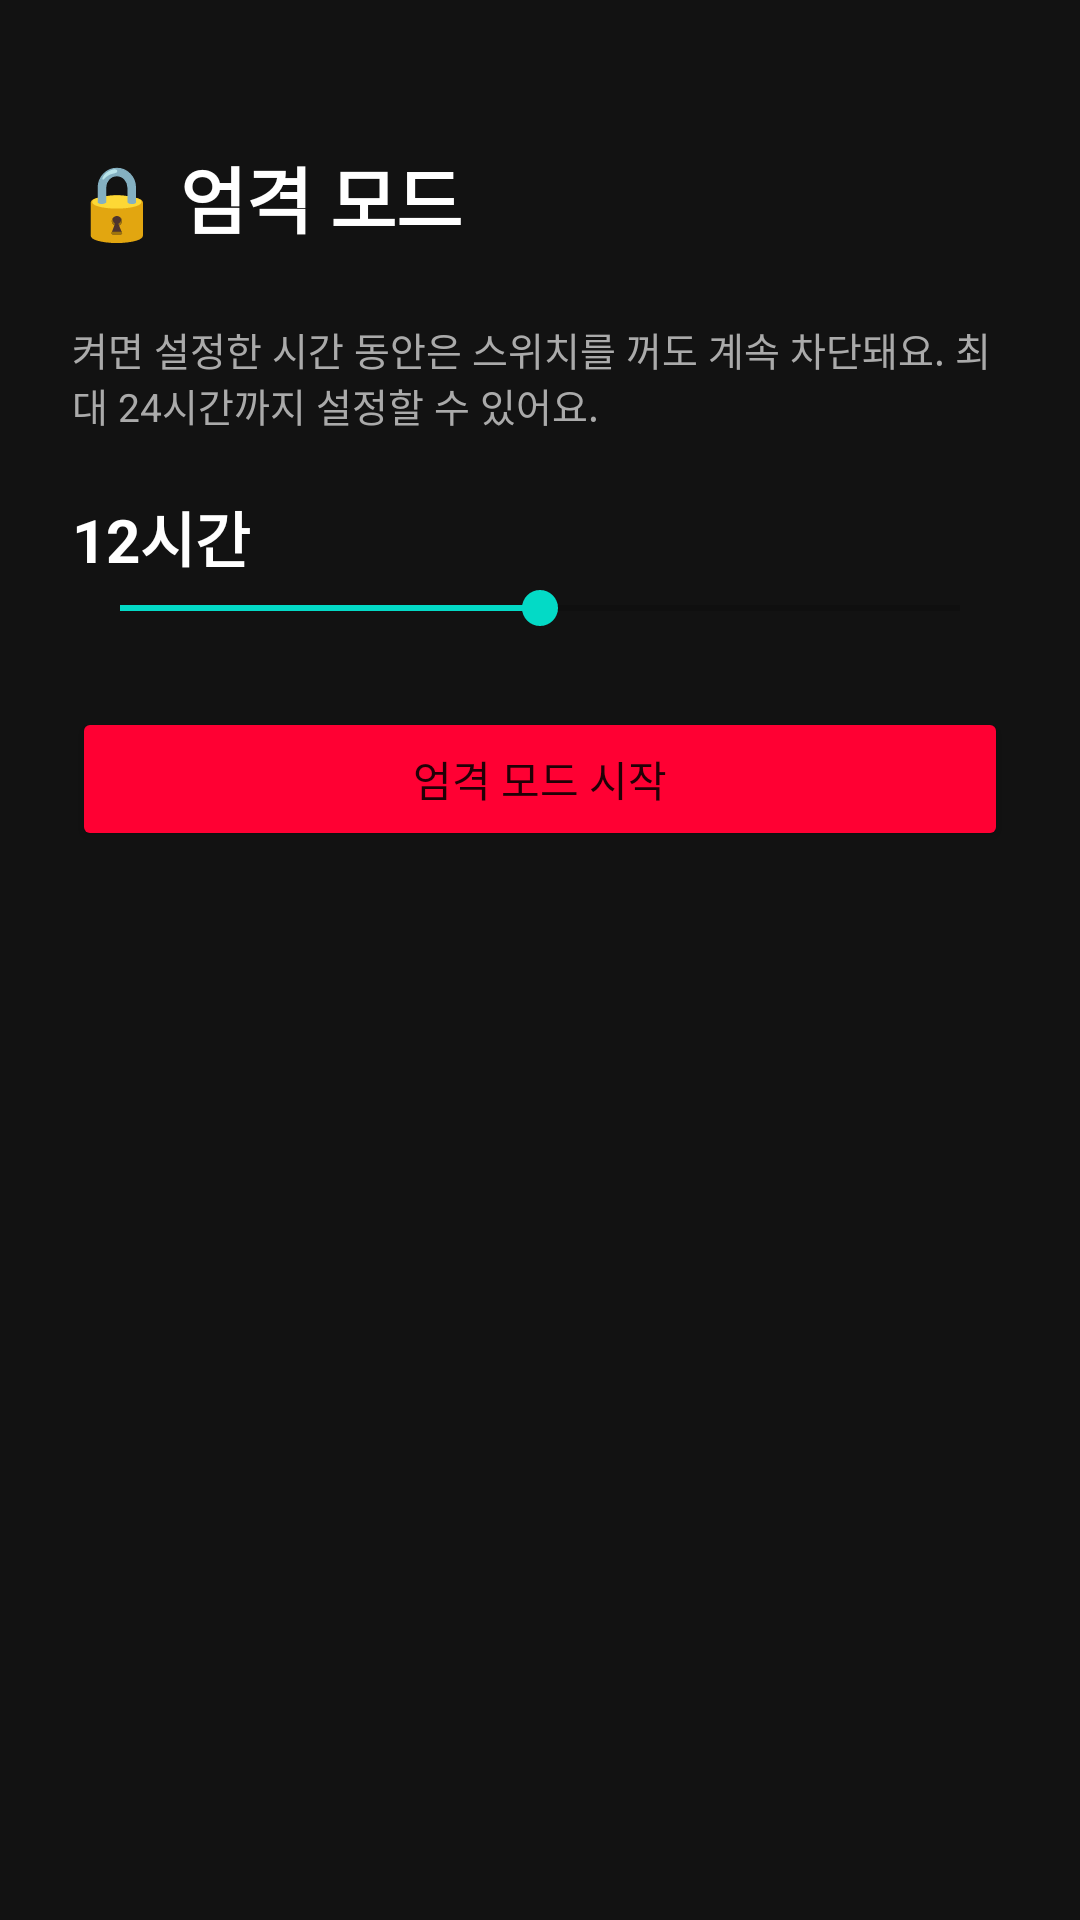

Layout XML and referenced resources for this Android screen:
<!-- AndroidManifest.xml: application theme Theme.ShortsBlocker -->
<!-- res/layout/activity_strict_mode.xml -->
<?xml version="1.0" encoding="utf-8"?>
<LinearLayout xmlns:android="http://schemas.android.com/apk/res/android"
    android:layout_width="match_parent"
    android:layout_height="match_parent"
    android:orientation="vertical"
    android:background="@color/bg_dark"
    android:padding="24dp">

    <TextView
        android:layout_width="wrap_content"
        android:layout_height="wrap_content"
        android:layout_marginTop="24dp"
        android:text="🔒 엄격 모드"
        android:textColor="@color/text_light"
        android:textSize="24sp"
        android:textStyle="bold" />

    
    <LinearLayout
        android:id="@+id/startSection"
        android:layout_width="match_parent"
        android:layout_height="wrap_content"
        android:orientation="vertical"
        android:layout_marginTop="24dp">

        <TextView
            android:layout_width="match_parent"
            android:layout_height="wrap_content"
            android:text="켜면 설정한 시간 동안은 스위치를 꺼도 계속 차단돼요. 최대 24시간까지 설정할 수 있어요."
            android:textColor="@color/text_muted"
            android:textSize="13sp" />

        <TextView
            android:id="@+id/hoursLabel"
            android:layout_width="wrap_content"
            android:layout_height="wrap_content"
            android:layout_marginTop="20dp"
            android:text="12시간"
            android:textColor="@color/text_light"
            android:textSize="20sp"
            android:textStyle="bold" />

        <SeekBar
            android:id="@+id/hoursSeekBar"
            android:layout_width="match_parent"
            android:layout_height="wrap_content"
            android:max="24"
            android:progress="12" />

        <Button
            android:id="@+id/startStrictButton"
            android:layout_width="match_parent"
            android:layout_height="wrap_content"
            android:layout_marginTop="24dp"
            android:backgroundTint="@color/brand_red"
            android:text="엄격 모드 시작" />

    </LinearLayout>

    
    <LinearLayout
        android:id="@+id/activeSection"
        android:layout_width="match_parent"
        android:layout_height="wrap_content"
        android:orientation="vertical"
        android:layout_marginTop="24dp"
        android:visibility="gone">

        <TextView
            android:layout_width="match_parent"
            android:layout_height="wrap_content"
            android:text="엄격 모드 진행 중"
            android:textColor="@color/text_light"
            android:textSize="16sp" />

        <TextView
            android:id="@+id/remainingTimeText"
            android:layout_width="match_parent"
            android:layout_height="wrap_content"
            android:layout_marginTop="8dp"
            android:text="00:00:00"
            android:textColor="@color/brand_red"
            android:textSize="36sp"
            android:textStyle="bold" />

        <Button
            android:id="@+id/tryUnlockButton"
            android:layout_width="match_parent"
            android:layout_height="wrap_content"
            android:layout_marginTop="32dp"
            android:text="조기 종료 시도" />

        
        <LinearLayout
            android:id="@+id/waitSection"
            android:layout_width="match_parent"
            android:layout_height="wrap_content"
            android:orientation="vertical"
            android:visibility="gone"
            android:layout_marginTop="16dp">

            <TextView
                android:layout_width="match_parent"
                android:layout_height="wrap_content"
                android:text="충동을 가라앉히는 시간이에요"
                android:textColor="@color/text_muted"
                android:textSize="13sp" />

            <TextView
                android:id="@+id/waitCountdownText"
                android:layout_width="match_parent"
                android:layout_height="wrap_content"
                android:layout_marginTop="8dp"
                android:text="60"
                android:textColor="@color/text_light"
                android:textSize="28sp"
                android:textStyle="bold" />

            <Button
                android:id="@+id/finalUnlockButton"
                android:layout_width="match_parent"
                android:layout_height="wrap_content"
                android:layout_marginTop="16dp"
                android:enabled="false"
                android:text="지금 해제하기" />
        </LinearLayout>

    </LinearLayout>

</LinearLayout>
<!-- resources referenced by this layout -->
<resources>
  <color name="bg_dark">#121212</color>
  <color name="brand_red">#FF0033</color>
  <color name="text_light">#FFFFFF</color>
  <color name="text_muted">#AAAAAA</color>
  <style name="Theme.ShortsBlocker" parent="Theme.MaterialComponents.DayNight.NoActionBar">
          <item name="colorPrimary">@color/brand_red</item>
          <item name="colorPrimaryDark">@color/brand_red</item>
          <item name="android:windowBackground">@color/bg_dark</item>
      </style>
</resources>
